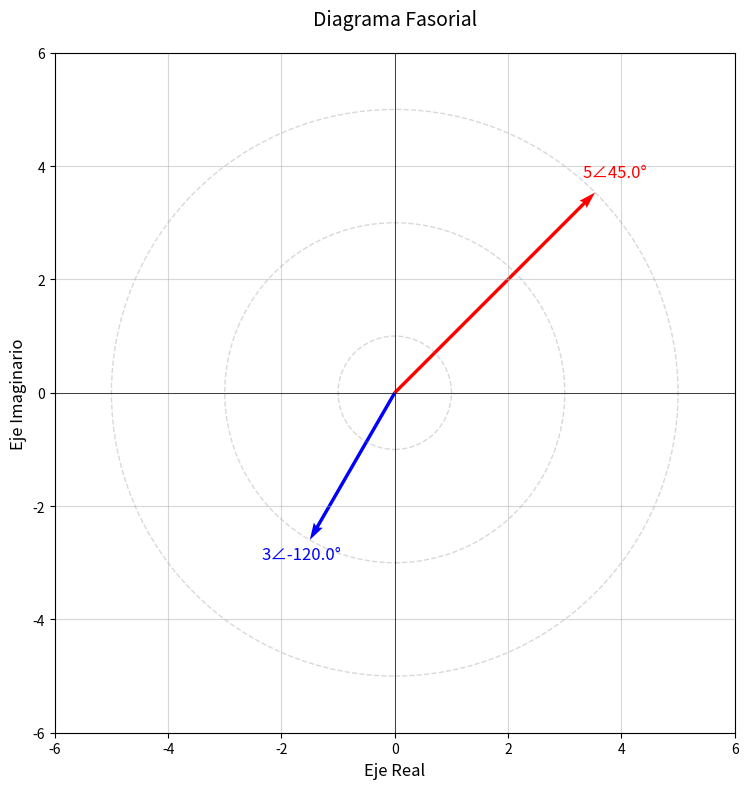

Generate this figure with matplotlib:
import numpy as np
import matplotlib.pyplot as plt

# Configuración
plt.figure(figsize=(8, 8))
ax = plt.subplot(111)

# Fasores
fasor1 = {'amp': 5, 'fase': np.pi/4, 'color': 'red', 'label': '5∠π/4'}
fasor2 = {'amp': 3, 'fase': -2*np.pi/3, 'color': 'blue', 'label': '3∠-2π/3'}

# Convertir a coordenadas cartesianas
def polar_a_cartesiano(amp, fase):
    x = amp * np.cos(fase)
    y = amp * np.sin(fase)
    return x, y

# Dibujar ejes
ax.axhline(y=0, color='black', linewidth=0.5)
ax.axvline(x=0, color='black', linewidth=0.5)
ax.set_xlim(-6, 6)
ax.set_ylim(-6, 6)

# Dibujar fasores
for fasor in [fasor1, fasor2]:
    x, y = polar_a_cartesiano(fasor['amp'], fasor['fase'])
    
    # Dibujar flecha
    ax.quiver(0, 0, x, y, color=fasor['color'], width=0.005, 
              scale=1, angles='xy', scale_units='xy')
    
    # Etiqueta con magnitud y ángulo
    angulo_grados = np.degrees(fasor['fase'])
    ax.text(x*1.1, y*1.1, f'{fasor["amp"]}∠{angulo_grados:.1f}°', 
            color=fasor['color'], fontsize=12, ha='center', va='center')

# Configurar ejes
ax.set_xlabel('Eje Real', fontsize=12)
ax.set_ylabel('Eje Imaginario', fontsize=12)
ax.set_title('Diagrama Fasorial', fontsize=14, pad=20)
ax.grid(True, alpha=0.5)
ax.set_aspect('equal')

# Cuadrícula circular
circle = plt.Circle((0, 0), 1, fill=False, color='gray', linestyle='--', alpha=0.3)
ax.add_patch(circle)
circle = plt.Circle((0, 0), 3, fill=False, color='gray', linestyle='--', alpha=0.3)
ax.add_patch(circle)
circle = plt.Circle((0, 0), 5, fill=False, color='gray', linestyle='--', alpha=0.3)
ax.add_patch(circle)

plt.tight_layout()
plt.show()